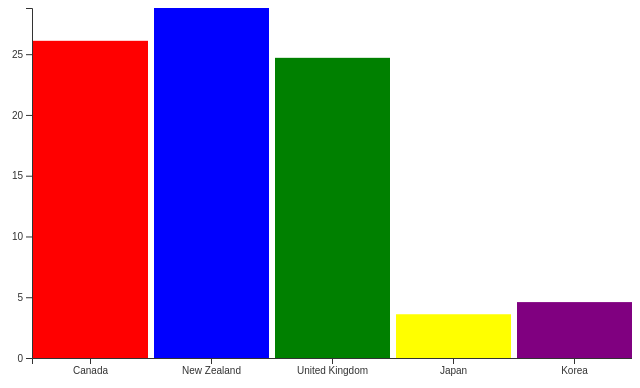
D3 v7 page, settled after 480 driven frames (8 s of simulated time); the page loaded 1 data file(s).


        year = "2012"

        d3.csv("WeightM.csv").then(function (data) {
            //this filters the data selected from the csv file by the year selected.
            var filteredData = data.filter(function (d) {
                return d.Year === year;
            });
            console.log(filteredData);//displays data to the consol so we can make sure it is correct
            barChart(filteredData);//send in the filtered data to be used within the barchart function
        });


        function barChart(data) {
            var w = 600; // creates the borders of this task
            var h = 350;

            var xScale = d3.scaleBand()//this is used to scale all the x positions and width of the visulisation to create even spacig between bars of the graph
                .domain(d3.range(data.length))
                .rangeRound([0, w])
                .paddingInner(0.05);

            var yScale = d3.scaleLinear()
                .domain([0, d3.max(data, function (d) { return +d.Found_Value; })])//this is used to scale all the y positions and height of the visulisation to create even spacig between bars of the graph
                .range([h, 0]);

            var svg = d3.select("#Bar_chart_location")
                .append("svg") // adds the svg tag to all the lines
                .attr("width", w + 30)
                .attr("height", h + 30)
                .append("g")
                .attr("transform", "translate(30, 0)"); // Move the chart to make room for the y-axis

            svg.selectAll("rect")
                .data(data) // binds the data to the dataset array elements
                .enter()
                .append("rect")
                .attr("x", function (d, i) {
                    return xScale(i); // Sets x value positions of each bar within the graph
                })
                .attr("y", function (d) {
                    return yScale(+d.Found_Value); // Sets y value positions of each bar within the graph
                })
                .attr("width", xScale.bandwidth()) //restricts the width of the svg elements
                .attr("height", function (d) {
                    return h - yScale(+d.Found_Value); //uses the higest value of the visulisation for the height scale of the svg elements
                })
                .attr("fill", function (d) {//this sets the colour or each bar within the visulisation to a country
                    if (d.Country === "Canada") return "red";
                    else if (d.Country === "New Zealand") return "blue";
                    else if (d.Country === "United Kingdom") return "green";
                    else if (d.Country === "Japan") return "yellow";
                    else if (d.Country === "Korea") return "purple";
                    else return "grey"; // Default color if no country can be found but will not be used in our visulisation
                })
                .on("mouseover", function (event, d) {
                    d3.select(this).attr("fill", "orange");//when hovering over a bar of the graph it will turn orange to represent which data is being represented by the tooltip
                    var xPosition = parseFloat(d3.select(this).attr("x")) + xScale.bandwidth() / 2;//obtains positions of each bar to display the tooltip data
                    var yPosition = parseFloat(d3.select(this).attr("y")) + 14;

                    d3.select("#tooltip")//used to move the tooltip around to the top of the bars within the graph
                        .style("left", (xPosition + 20) + "px")//i have manualy made it so the tooltip will pop up in the top left of the graphs
                        .style("top", (yPosition + 100) + "px")

                    d3.select("#tooltip #heading")//here changes the values within the visulisations.................................................
                        .text("Country: " + d.Country);
                    d3.select("#tooltip #value")
                        .text("Percentage of people who are obese: %" + d.Found_Value + ".");
                    //Show the tooltip
                    //d3.select("#tooltip").classed("hidden", false)
                    d3.select("#tooltip")
                        .style("opacity", 1); //this will begin the transition
                    /*
                    svg.append("text")
                        .attr("id", "tooltip")
                        .attr("x", xPosition)
                        .attr("y", yPosition)
                        .attr("text-anchor", "middle")
                        .attr("font-family", "sans-serif")
                        .attr("font-size", "11px")
                        .attr("font-weight", "bold")
                        .attr("fill", "white")
                        .text(d.Found_Value);
                */
                })
                .on("mouseout", function () {
                    //d3.select(this).attr("fill", "grey");
                    d3.select(this).attr("fill", function (d) {
                        if (d.Country === "Canada") return "red";
                        else if (d.Country === "New Zealand") return "blue";
                        else if (d.Country === "United Kingdom") return "green";
                        else if (d.Country === "Japan") return "yellow";
                        else if (d.Country === "Korea") return "purple";
                        else return "grey"; // Default color if no country can be found

                    })
                    //d3.select("#tooltip").classed("hidden", true);
                    d3.select("#tooltip")
                        .style("opacity", 0); // Changing opacity will trigger the transition
                })

            /*
            .append("title")
            .text(function(d) {
                return "Country: " + d.Country + "\nPercentage of people who are obese: %" + d.Found_Value;
            })
            .style("color", "red");
            */

            //this section is used to create the axis
            var x_axis = d3.axisBottom()
                .scale(xScale)
                .tickFormat(function (d, i) { return data[i].Country; });//chat gpt helped here

            var y_axis = d3.axisLeft()
                .scale(yScale)
                .ticks(5);

            svg.append("g")
                .attr("transform", "translate(0," + h + ")")
                .call(x_axis);

            svg.append("g")
                .call(y_axis);

        }
        //this code is from chatgpt
        // Get the slider input element
        var slider = document.getElementById("myRange");

        // Get the h3 element where you want to display the slider value
        var output = document.getElementById("year");

        // Update the h2 element with the initial value of the slider
        output.innerHTML = slider.value;

        // Add an event listener to the slider input element
        slider.addEventListener("input", function () {
            // Update the h3 element with the current value of the slider

            output.innerHTML = this.value;
            year = this.value.toString();
            d3.select("svg").remove();
            d3.csv("WeightM.csv").then(function (data) {//Chat gpt also helped here
                var filteredData = data.filter(function (d) {
                    return d.Year === year;
                });
                console.log(filteredData);
                barChart(filteredData);

            });
        });

        //Chat GPT ALSO HELPED WITH the y scale alot
        //chat helped with axis
        //chat helped with slider
        //https://www.w3schools.com/howto/howto_js_rangeslider.asp styles from here
        //https://www.w3schools.com/css/tryit.asp?filename=trycss_tooltip_transition  some transition ideas from here
    

### data: WeightM.csv
Country, Year, Found_Value
Canada, 2012, 26.1
Canada, 2013, 26.4
Canada, 2014, 27.3
Canada, 2015, 28.1
Canada, 2016, 27.5
Canada, 2017, 26.9
Canada, 2018, 25.6
Canada, 2019, 24.3
Canada, 2020, 26.2
Canada, 2021, 27.9
New Zealand, 2012, 28.8
New Zealand, 2013, 31
New Zealand, 2014, 30.1
New Zealand, 2015, 30.9
New Zealand, 2016, 31.8
New Zealand, 2017, 32.4
New Zealand, 2018, 32.5
New Zealand, 2019, 31.3
New Zealand, 2020, 31.2
New Zealand, 2021, 34.3
United Kingdom, 2012, 24.7
United Kingdom, 2013, 24.9
United Kingdom, 2014, 25.6
United Kingdom, 2015, 26.9
United Kingdom, 2016, 26.2
United Kingdom, 2017, 28.7
United Kingdom, 2018, 27.7
United Kingdom, 2019, 28
United Kingdom, 2020, 28.6
United Kingdom, 2021, 29.1
Japan, 2012, 3.6
Japan, 2013, 3.7
Japan, 2014, 3.9
Japan, 2015, 3.7
Japan, 2016, 4.2
Japan, 2017, 4.4
Japan, 2018, 4
Japan, 2019, 4.6
Japan, 2020, 4.9
Japan, 2021, 5.2
Korea, 2012, 4.6
Korea, 2013, 4.7
Korea, 2014, 4.3
Korea, 2015, 5.3
Korea, 2016, 5.5
Korea, 2017, 5.4
Korea, 2018, 5.9
Korea, 2019, 5.9
Korea, 2020, 7.4
Korea, 2021, 7